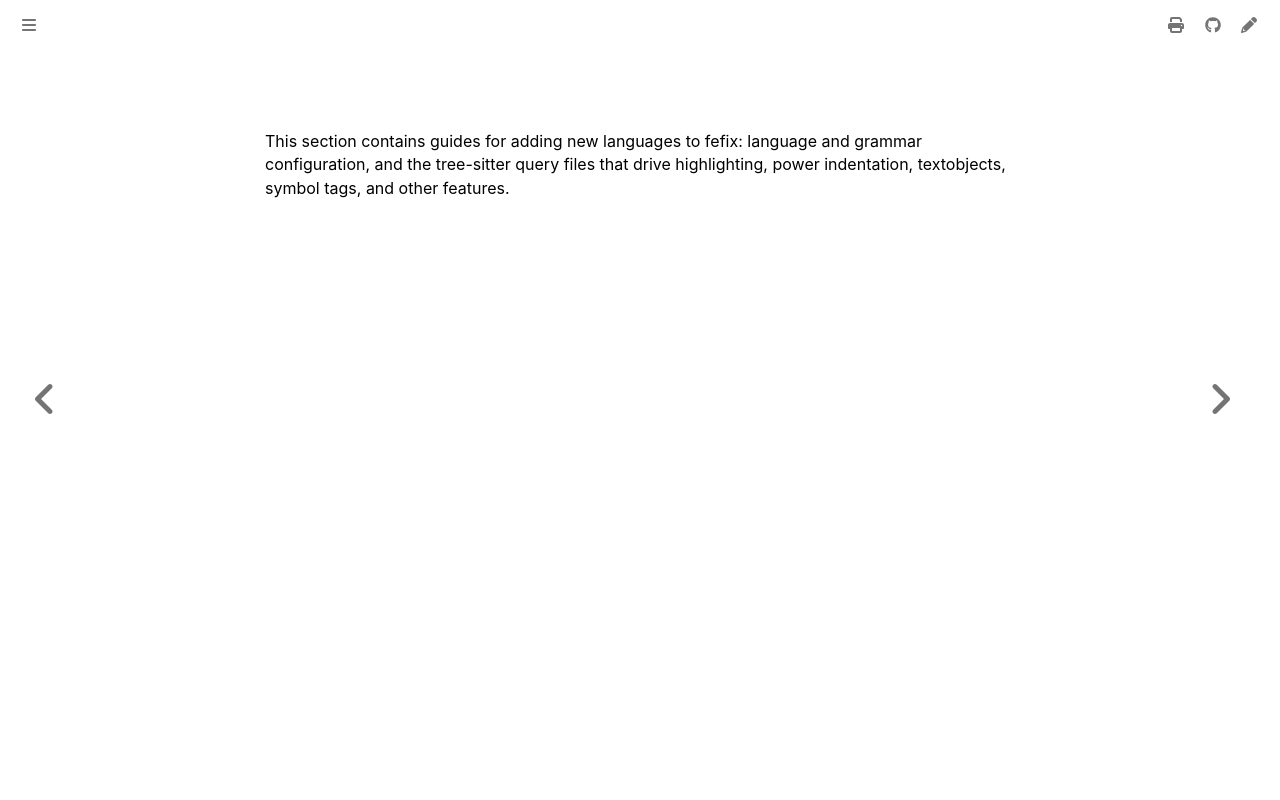

repository: Lebenoa/fefix · page: guides/index.html · generator: mdbook

# Guides

This section contains guides for adding new languages to fefix: language and
grammar configuration, and the tree-sitter query files that drive highlighting,
power indentation, textobjects, symbol tags, and other features.
